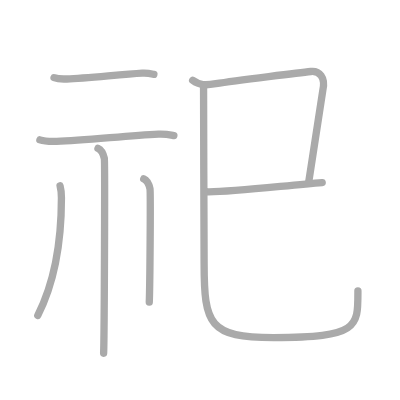
t = 0.00 s
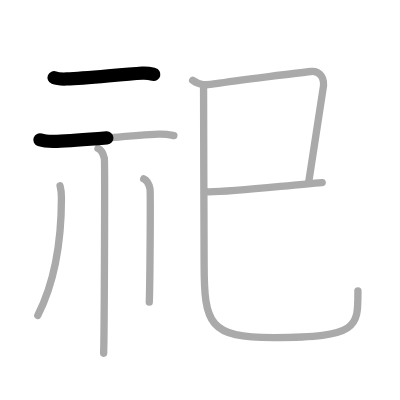
t = 1.50 s
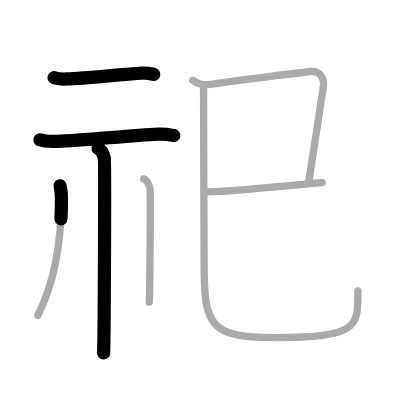
t = 3.25 s
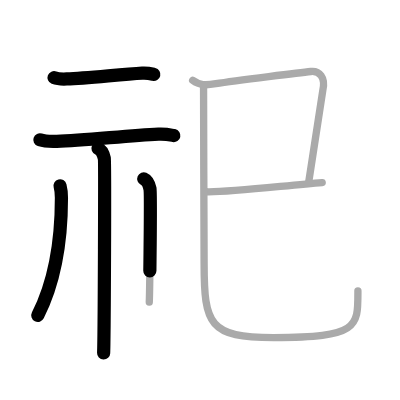
t = 4.75 s
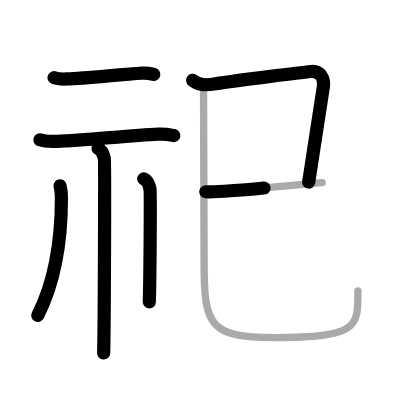
t = 6.50 s
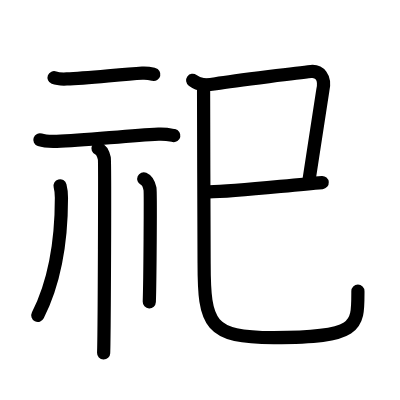
t = 8.00 s

The animated SVG that drew these frames (rendered in a browser with its animation timeline set to each time). Animation: 8 SMIL elements (animate=8); one cycle of 8.00 s.

<?xml version="1.0" standalone="no"?>
<!DOCTYPE svg PUBLIC "-//W3C//DTD SVG 1.1//EN"   "http://www.w3.org/Graphics/SVG/1.1/DTD/svg11.dtd">
<svg width="400px" height="400px"  version="1.1" xmlns="http://www.w3.org/2000/svg">
  <defs>
    <marker id="Triangle" viewBox="0 0 10 10" refX="0" refY="5" markerUnits="strokeWidth" markerWidth="3" style="stroke-opacity:0%;fill:#aaaaaa;" markerHeight="2" orient="auto">
      <path d="M 0 0 L 10 5 L 0 10 z" />
    </marker>
    
    <marker id="Arrow" viewBox="0 0 10 10" refX="5" refY="5" markerUnits="strokeWidth" markerWidth="1.8" style="stroke-opacity:0%;fill:#770000;" markerHeight="2" orient="auto">
      <path d="M 0 4 L 6 4 L 4 1 L 10 5 L 4 9 L 6 6 L 0 6 z" />
        <circle cx="5" cy="5" r="5" />
      </marker>
    
    <marker id="TriangleRed" viewBox="0 0 10 10" refX="0" refY="5" markerUnits="strokeWidth" markerWidth="3" style="stroke-opacity:0%;fill:#CC0000;" markerHeight="2" orient="auto">
      <path d="M 0 0 L 10 5 L 0 10 z" />
    </marker>
    
    <marker id="ArrowRed" viewBox="0 0 10 10" refX="5" refY="5" markerUnits="strokeWidth" markerWidth="1.8" style="stroke-opacity:0%;fill:#CC0000;" markerHeight="2" orient="auto">
      <path d="M 0 4 L 6 4 L 4 1 L 10 5 L 4 9 L 6 6 L 0 6 z" />
        <circle cx="5" cy="5" r="5" />
      </marker>
    
  </defs>
  
  <path style="fill:#ffffff; fill-opacity:100%; fill-rule:evenodd; stroke-width:0;" d="M 0 0 L 400px 0 L 400px 400px L 0 400px L 0 0" />

  <g transform="scale(3.6697247706422 3.6697247706422)">
<path style="fill:none; fill-opacity:0%; fill-rule:evenodd; stroke:#aaaaaa; stroke-opacity:100%; stroke-width: 1.5pt; stroke-linejoin:round; stroke-linecap:round;" d="M14.73 21.17c0.91 0.35 2.56 0.39 3.47 0.35c5.68-0.24 14.8-1.27 20.56-1.6c1.51-0.09 2.42 0.17 3.17 0.35"></path>
<path style="fill:none; fill-opacity:0%; fill-rule:evenodd; stroke:#aaaaaa; stroke-opacity:100%; stroke-width: 1.5pt; stroke-linejoin:round; stroke-linecap:round;" d="M10.87 38.11c1.2 0.41 3.39 0.45 4.59 0.41C23 38.25 34.5 37 43.19 36.55c1.99-0.1 3.19 0.2 4.19 0.4"></path>
<path style="fill:none; fill-opacity:0%; fill-rule:evenodd; stroke:#aaaaaa; stroke-opacity:100%; stroke-width: 1.5pt; stroke-linejoin:round; stroke-linecap:round;" d="M26.7 40.43c0.96 0.42 1.54 1.89 1.73 2.74c0.19 0.84 0 47.82-0.19 53.08"></path>
<path style="fill:none; fill-opacity:0%; fill-rule:evenodd; stroke:#aaaaaa; stroke-opacity:100%; stroke-width: 1.5pt; stroke-linejoin:round; stroke-linecap:round;" d="M16.37 50.64c0.38 1.42 0.37 2.15 0.37 3.34c0 8.76-0.75 20.76-6.44 31.98"></path>
<path style="fill:none; fill-opacity:0%; fill-rule:evenodd; stroke:#aaaaaa; stroke-opacity:100%; stroke-width: 1.5pt; stroke-linejoin:round; stroke-linecap:round;" d="M39.17 48.75c0.95 0.41 1.52 1.86 1.7 2.69c0.19 0.83 0 25.73-0.19 30.89"></path>
<path style="fill:none; fill-opacity:0%; fill-rule:evenodd; stroke:#aaaaaa; stroke-opacity:100%; stroke-width: 1.5pt; stroke-linejoin:round; stroke-linecap:round;" d="M52.5 21.89c1.9 1.39 3.52 1.39 6.3 0.93c5.65-0.93 24.18-3.15 25.91-3.33c2.28-0.23 4.07 1.52 3.26 5.1c-0.24 1.07-2.27 14.92-3.87 25.17"></path>
<path style="fill:none; fill-opacity:0%; fill-rule:evenodd; stroke:#aaaaaa; stroke-opacity:100%; stroke-width: 1.5pt; stroke-linejoin:round; stroke-linecap:round;" d="M56.08 52.25C62 52.5 78 50.5 87.8 49.75"></path>
<path style="fill:none; fill-opacity:0%; fill-rule:evenodd; stroke:#aaaaaa; stroke-opacity:100%; stroke-width: 1.5pt; stroke-linejoin:round; stroke-linecap:round;" d="M55.47 23.15c-0.03 7.6 0.15 41.71 0.15 48.6C55.62 88.5 57 92 74.6 92c23.4 0 22.93-3 22.93-12.75"></path>

<path style="fill:none; fill-opacity:0%; fill-rule:evenodd; stroke:#000000; stroke-opacity:100%; stroke-width: 2.7pt; stroke-linejoin:round; stroke-linecap:round;" d="M14.73 21.17c0.91 0.35 2.56 0.39 3.47 0.35c5.68-0.24 14.8-1.27 20.56-1.6c1.51-0.09 2.42 0.17 3.17 0.35" pathLength="100" stroke-dashoffset="100" stroke-dasharray="100 105"><animate id="dashAnim1" attributeName="stroke-dashoffset" from="100" to="0" dur="1s" calcMode="linear" fill="freeze"/></path>
<path style="fill:none; fill-opacity:0%; fill-rule:evenodd; stroke:#000000; stroke-opacity:100%; stroke-width: 2.7pt; stroke-linejoin:round; stroke-linecap:round;" d="M10.87 38.11c1.2 0.41 3.39 0.45 4.59 0.41C23 38.25 34.5 37 43.19 36.55c1.99-0.1 3.19 0.2 4.19 0.4" pathLength="100" stroke-dashoffset="100" stroke-dasharray="100 105"><animate id="dashAnim2" attributeName="stroke-dashoffset" from="100" to="0" dur="1s" calcMode="linear" begin="dashAnim1.end" fill="freeze"/></path>
<path style="fill:none; fill-opacity:0%; fill-rule:evenodd; stroke:#000000; stroke-opacity:100%; stroke-width: 2.7pt; stroke-linejoin:round; stroke-linecap:round;" d="M26.7 40.43c0.96 0.42 1.54 1.89 1.73 2.74c0.19 0.84 0 47.82-0.19 53.08" pathLength="100" stroke-dashoffset="100" stroke-dasharray="100 105"><animate id="dashAnim3" attributeName="stroke-dashoffset" from="100" to="0" dur="1s" calcMode="linear" begin="dashAnim2.end" fill="freeze"/></path>
<path style="fill:none; fill-opacity:0%; fill-rule:evenodd; stroke:#000000; stroke-opacity:100%; stroke-width: 2.7pt; stroke-linejoin:round; stroke-linecap:round;" d="M16.37 50.64c0.38 1.42 0.37 2.15 0.37 3.34c0 8.76-0.75 20.76-6.44 31.98" pathLength="100" stroke-dashoffset="100" stroke-dasharray="100 105"><animate id="dashAnim4" attributeName="stroke-dashoffset" from="100" to="0" dur="1s" calcMode="linear" begin="dashAnim3.end" fill="freeze"/></path>
<path style="fill:none; fill-opacity:0%; fill-rule:evenodd; stroke:#000000; stroke-opacity:100%; stroke-width: 2.7pt; stroke-linejoin:round; stroke-linecap:round;" d="M39.17 48.75c0.95 0.41 1.52 1.86 1.7 2.69c0.19 0.83 0 25.73-0.19 30.89" pathLength="100" stroke-dashoffset="100" stroke-dasharray="100 105"><animate id="dashAnim5" attributeName="stroke-dashoffset" from="100" to="0" dur="1s" calcMode="linear" begin="dashAnim4.end" fill="freeze"/></path>
<path style="fill:none; fill-opacity:0%; fill-rule:evenodd; stroke:#000000; stroke-opacity:100%; stroke-width: 2.7pt; stroke-linejoin:round; stroke-linecap:round;" d="M52.5 21.89c1.9 1.39 3.52 1.39 6.3 0.93c5.65-0.93 24.18-3.15 25.91-3.33c2.28-0.23 4.07 1.52 3.26 5.1c-0.24 1.07-2.27 14.92-3.87 25.17" pathLength="100" stroke-dashoffset="100" stroke-dasharray="100 105"><animate id="dashAnim6" attributeName="stroke-dashoffset" from="100" to="0" dur="1s" calcMode="linear" begin="dashAnim5.end" fill="freeze"/></path>
<path style="fill:none; fill-opacity:0%; fill-rule:evenodd; stroke:#000000; stroke-opacity:100%; stroke-width: 2.7pt; stroke-linejoin:round; stroke-linecap:round;" d="M56.08 52.25C62 52.5 78 50.5 87.8 49.75" pathLength="100" stroke-dashoffset="100" stroke-dasharray="100 105"><animate id="dashAnim7" attributeName="stroke-dashoffset" from="100" to="0" dur="1s" calcMode="linear" begin="dashAnim6.end" fill="freeze"/></path>
<path style="fill:none; fill-opacity:0%; fill-rule:evenodd; stroke:#000000; stroke-opacity:100%; stroke-width: 2.7pt; stroke-linejoin:round; stroke-linecap:round;" d="M55.47 23.15c-0.03 7.6 0.15 41.71 0.15 48.6C55.62 88.5 57 92 74.6 92c23.4 0 22.93-3 22.93-12.75" pathLength="100" stroke-dashoffset="100" stroke-dasharray="100 105"><animate id="dashAnim8" attributeName="stroke-dashoffset" from="100" to="0" dur="1s" calcMode="linear" begin="dashAnim7.end" fill="freeze"/></path>

</g>

</svg>  
          
